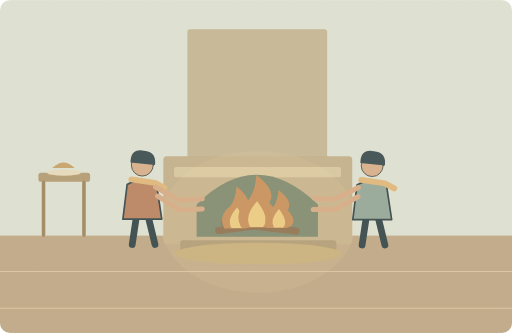
t = 0.00 s
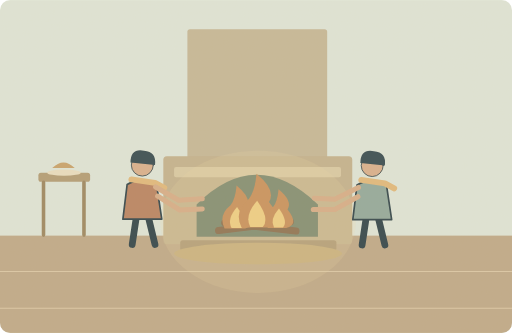
t = 1.25 s
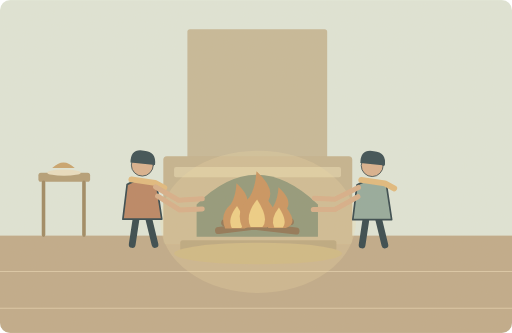
t = 3.75 s
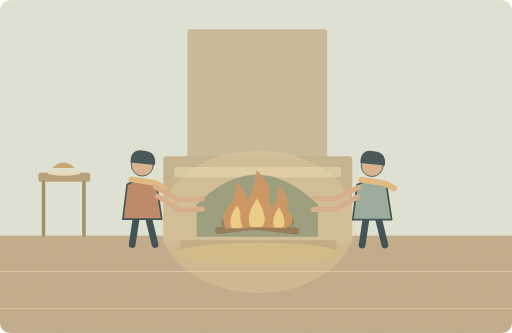
t = 5.00 s
t = 6.25 s: frame unchanged from t = 3.75 s, image omitted
t = 8.75 s: frame unchanged from t = 1.25 s, image omitted

The animated SVG that drew these frames (rendered in a browser with its animation timeline set to each time). Animation: 4 SMIL elements (animate=1,animateTransform=3); one cycle of 10.00 s, repeats indefinitely.

<svg xmlns="http://www.w3.org/2000/svg" width="1000" height="650" viewBox="0 0 1000 650" role="img" aria-labelledby="title desc"><title id="title">单词小故事</title><desc id="desc">We warmed our hands by the fire after dinner.</desc><metadata>{"wordId": "fire", "dailyExample": "We warmed our hands by the fire after dinner.", "source": "https://github.com/go1app/word-atlas/blob/main/public/atlas/entries/0.json", "attribution": "Word Atlas contributors — CC BY 4.0", "license": "https://creativecommons.org/licenses/by/4.0/", "changes": "New original vector animation interpreting the daily example.", "durationSeconds": 10}</metadata><defs><clipPath id="frame"><rect width="1000" height="650" rx="20"/></clipPath><filter id="paper"><feTurbulence type="fractalNoise" baseFrequency=".74" numOctaves="3" stitchTiles="stitch"/><feColorMatrix type="saturate" values="0"/><feComponentTransfer><feFuncA type="linear" slope=".065"/></feComponentTransfer><feBlend in="SourceGraphic" mode="soft-light"/></filter><filter id="glow" x="-100%" y="-100%" width="300%" height="300%"><feGaussianBlur stdDeviation="8"/></filter></defs><g clip-path="url(#frame)"><rect x="0" y="0" width="1000" height="650" rx="0" fill="#dfe6d9" /><rect x="0" y="460" width="1000" height="190" rx="0" fill="#bea887" /><path d="M0 530H1000M0 602H1000" fill="none" stroke="#dbc7a6" stroke-width="2" stroke-linecap="round" stroke-linejoin="round" /><rect x="366" y="57" width="273" height="283" rx="5" fill="#c5b797" /><rect x="319" y="305" width="369" height="172" rx="7" fill="#c3b18d" /><rect x="340" y="326" width="326" height="20" rx="4" fill="#d9caa4" /><path d="M384 462V399Q500 283 621 399V462Z" fill="#6c7e68" stroke="none" stroke-width="2" stroke-linecap="round" stroke-linejoin="round" /><rect x="352" y="469" width="305" height="21" rx="5" fill="#a99571" /><ellipse cx="504" cy="495" rx="164" ry="21" fill="#c4ac78"/><g><animate attributeName="opacity" values=".13;.3;.13" keyTimes="0;.5;1" dur="10s" repeatCount="indefinite"/><ellipse cx="504" cy="433" rx="191" ry="139" fill="#eed7a1"/></g><path d="M427 450L567 433M439 435L578 451" fill="none" stroke="#8d7151" stroke-width="14" stroke-linecap="round" stroke-linejoin="round" /><g transform="translate(462 445) scale(1)"><g><animateTransform attributeName="transform" type="scale" values="1 1;.9 1.1;1 1" keyTimes="0;.5;1" dur="10s" repeatCount="indefinite"/><path d="M-24 1Q-37 -24 -12 -43Q-2 -56 0 -81Q32 -56 20 -38Q47 -6 17 1Z" fill="#c9915b" stroke="none" stroke-width="2" stroke-linecap="round" stroke-linejoin="round" /><path d="M-10 0Q-20 -17 1 -40Q22 -12 10 0Z" fill="#efce83" stroke="none" stroke-width="2" stroke-linecap="round" stroke-linejoin="round" /></g></g><g transform="translate(501 443) scale(1.25)"><g><animateTransform attributeName="transform" type="scale" values="1 1;.9 1.1;1 1" keyTimes="0;.5;1" dur="10s" repeatCount="indefinite"/><path d="M-24 1Q-37 -24 -12 -43Q-2 -56 0 -81Q32 -56 20 -38Q47 -6 17 1Z" fill="#c9915b" stroke="none" stroke-width="2" stroke-linecap="round" stroke-linejoin="round" /><path d="M-10 0Q-20 -17 1 -40Q22 -12 10 0Z" fill="#efce83" stroke="none" stroke-width="2" stroke-linecap="round" stroke-linejoin="round" /></g></g><g transform="translate(544 444) scale(0.9)"><g><animateTransform attributeName="transform" type="scale" values="1 1;.9 1.1;1 1" keyTimes="0;.5;1" dur="10s" repeatCount="indefinite"/><path d="M-24 1Q-37 -24 -12 -43Q-2 -56 0 -81Q32 -56 20 -38Q47 -6 17 1Z" fill="#c9915b" stroke="none" stroke-width="2" stroke-linecap="round" stroke-linejoin="round" /><path d="M-10 0Q-20 -17 1 -40Q22 -12 10 0Z" fill="#efce83" stroke="none" stroke-width="2" stroke-linecap="round" stroke-linejoin="round" /></g></g><g transform="translate(278 375) scale(1.65)" stroke="#2c4148" stroke-linecap="round" stroke-linejoin="round"><path d="M-7 29L-12 62M7 29L15 62" fill="none" stroke="#2c4148" stroke-width="8" stroke-linecap="round" stroke-linejoin="round" /><path d="M-18 -9Q0 -20 17 -8L23 32H-23Z" fill="#b88260" stroke="#2c4148" stroke-width="2" stroke-linecap="round" stroke-linejoin="round" /><circle cx="0" cy="-32" r="13" fill="#d9af8c" /><path d="M-14 -35Q-14 -52 2 -49Q17 -48 15 -32Z" fill="#32474e" stroke="none" stroke-width="2" stroke-linecap="round" stroke-linejoin="round" /><path d="M-13 -15L15 -11 26 -5" fill="none" stroke="#e1b97b" stroke-width="7" stroke-linecap="round" stroke-linejoin="round" /></g><g transform="translate(727 376) scale(1.65)" stroke="#2c4148" stroke-linecap="round" stroke-linejoin="round"><path d="M-7 29L-12 62M7 29L15 62" fill="none" stroke="#2c4148" stroke-width="8" stroke-linecap="round" stroke-linejoin="round" /><path d="M-18 -9Q0 -20 17 -8L23 32H-23Z" fill="#91a89b" stroke="#2c4148" stroke-width="2" stroke-linecap="round" stroke-linejoin="round" /><circle cx="0" cy="-32" r="13" fill="#d9af8c" /><path d="M-14 -35Q-14 -52 2 -49Q17 -48 15 -32Z" fill="#32474e" stroke="none" stroke-width="2" stroke-linecap="round" stroke-linejoin="round" /><path d="M-13 -15L15 -11 26 -5" fill="none" stroke="#e1b97b" stroke-width="7" stroke-linecap="round" stroke-linejoin="round" /></g><path d="M304 365L349 391 395 388M308 383L351 410 395 408M700 366L654 389 614 387M699 384L654 409 612 409" fill="none" stroke="#d7ad87" stroke-width="10" stroke-linecap="round" stroke-linejoin="round" /><rect x="75" y="337" width="101" height="18" rx="5" fill="#b19b74" /><path d="M85 356V459M164 356V459" fill="none" stroke="#9b855f" stroke-width="7" stroke-linecap="round" stroke-linejoin="round" /><ellipse cx="125" cy="337" rx="33" ry="6" fill="#e9dec0"/><path d="M102 328q22 -22 44 0Z" fill="#c7a169" stroke="none" stroke-width="2" stroke-linecap="round" stroke-linejoin="round" /><rect width="1000" height="650" fill="#ddc8a0" opacity=".14" filter="url(#paper)" pointer-events="none"/></g></svg>
